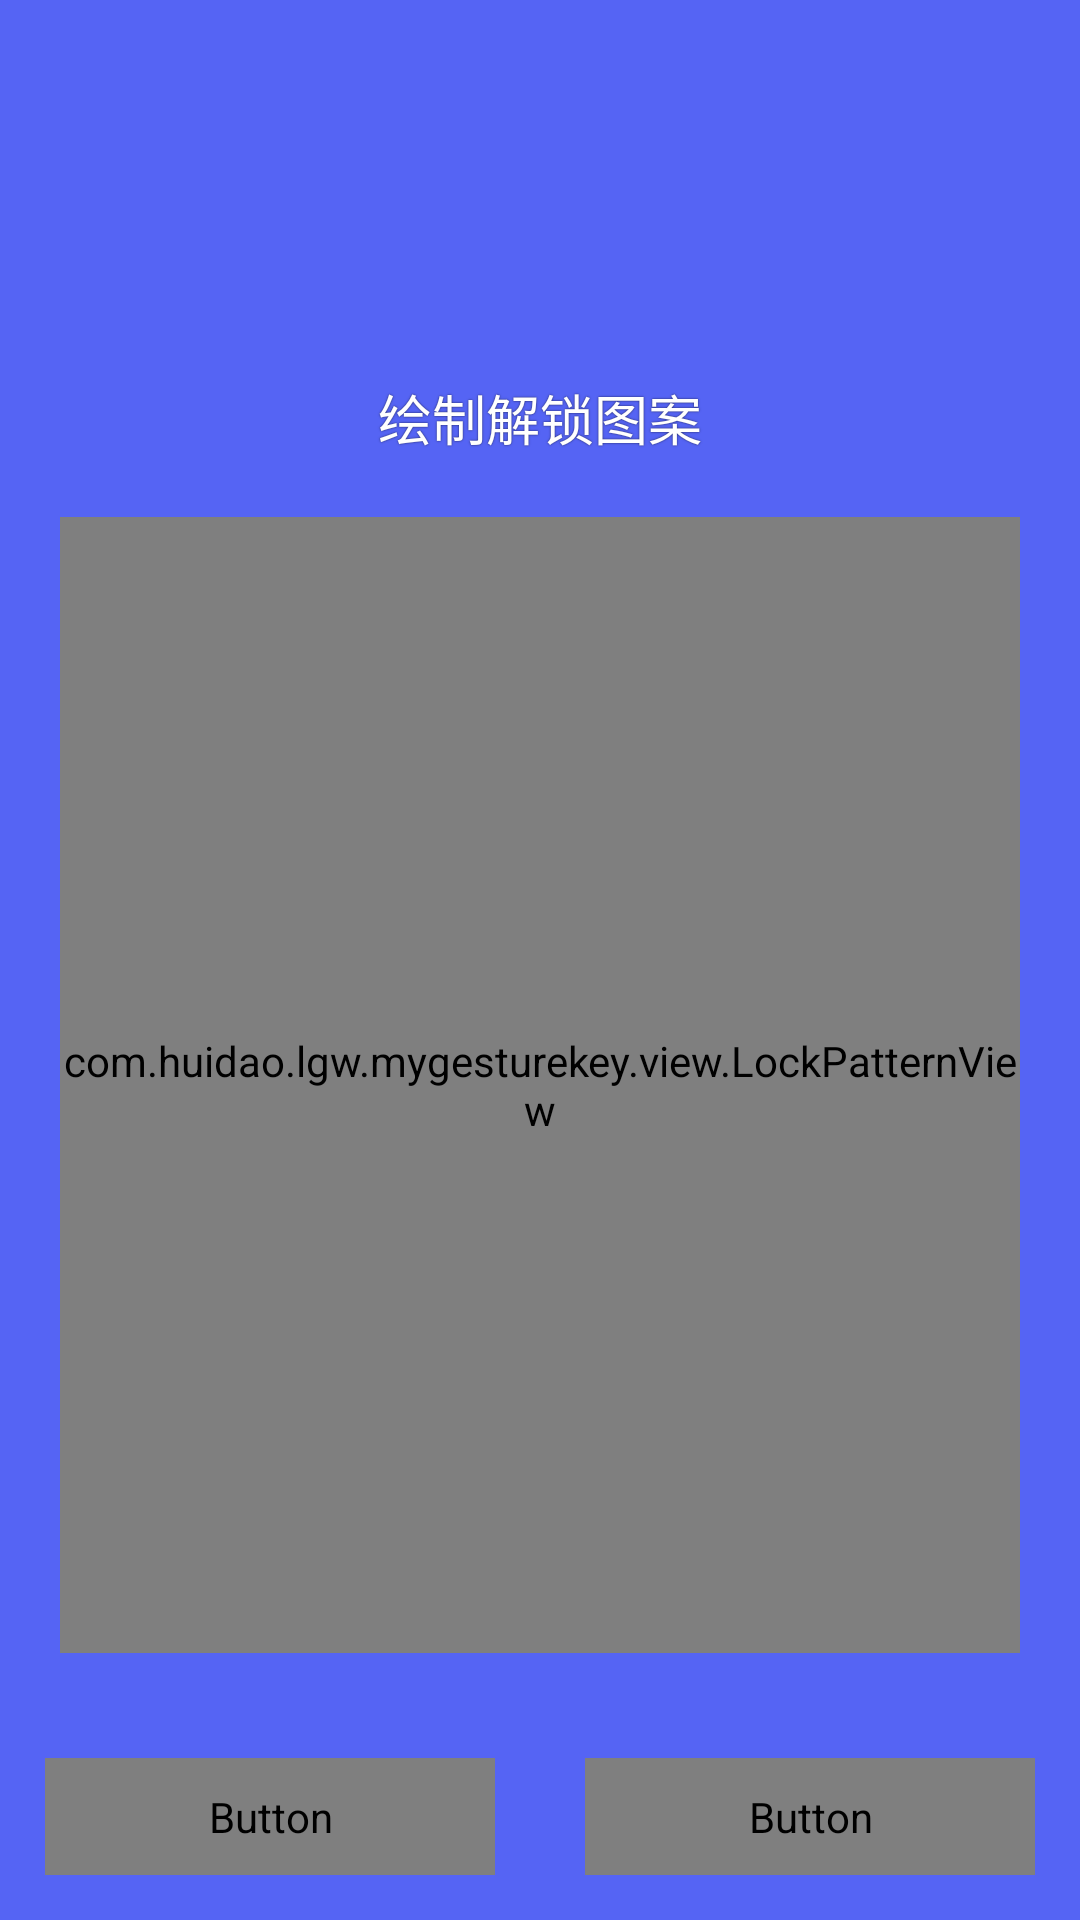

Android layout source for this screen:
<!-- AndroidManifest.xml: application theme AppTheme -->
<!-- res/layout/activity_create_gesture_password.xml -->
<?xml version="1.0" encoding="utf-8"?>
<LinearLayout xmlns:android="http://schemas.android.com/apk/res/android"
    xmlns:tools="http://schemas.android.com/tools"
    android:id="@+id/rootView"
    android:layout_width="match_parent"
    android:layout_height="match_parent"
    android:background="@color/gesture_background"
    android:orientation="vertical"
    tools:context="com.huidao.lgw.myhomekey.gesture.CreateGesturePasswordActivity">

    <LinearLayout
        android:id="@+id/gesturepwd_setting_preview"
        android:layout_width="wrap_content"
        android:layout_height="0dp"
        android:layout_gravity="center_horizontal"
        android:layout_weight="1"
        android:gravity="center"
        android:orientation="vertical" >

        <LinearLayout
            android:layout_width="match_parent"
            android:layout_height="15dp" >

            <View
                android:id="@+id/gesturepwd_setting_preview_0"
                style="@style/pointItems" />

            <View
                android:id="@+id/gesturepwd_setting_preview_1"
                style="@style/pointItems" />

            <View
                android:id="@+id/gesturepwd_setting_preview_2"
                style="@style/pointItems" />
        </LinearLayout>

        <LinearLayout
            android:layout_width="fill_parent"
            android:layout_height="15dp" >

            <View
                android:id="@+id/gesturepwd_setting_preview_3"
                style="@style/pointItems" />

            <View
                android:id="@+id/gesturepwd_setting_preview_4"
                style="@style/pointItems" />

            <View
                android:id="@+id/gesturepwd_setting_preview_5"
                style="@style/pointItems" />
        </LinearLayout>

        <LinearLayout
            android:layout_width="fill_parent"
            android:layout_height="15dp" >

            <View
                android:id="@+id/gesturepwd_setting_preview_6"
                style="@style/pointItems" />

            <View
                android:id="@+id/gesturepwd_setting_preview_7"
                style="@style/pointItems" />

            <View
                android:id="@+id/gesturepwd_setting_preview_8"
                style="@style/pointItems" />
        </LinearLayout>
    </LinearLayout>

    <TextView
        android:id="@+id/gesturepwd_create_text"
        android:layout_width="match_parent"
        android:layout_height="wrap_content"
        android:gravity="center_horizontal"
        android:shadowColor="#b3000000"
        android:shadowRadius="1.0"
        android:text="@string/gesture_drawUnlock"
        android:textColor="@android:color/white"
        android:textSize="@dimen/f_18" />

    <com.huidao.lgw.mygesturekey.view.LockPatternView
        android:id="@+id/gesturepwd_create_lockview"
        android:layout_width="match_parent"
        android:layout_height="0dp"
        android:layout_gravity="center_horizontal"
        android:layout_margin="@dimen/mp_20"
        android:layout_weight="3"  />

    <LinearLayout
        android:layout_width="fill_parent"
        android:layout_height="wrap_content"
        android:orientation="horizontal" >

        <Button
            android:id="@+id/reset_btn"
            style="@style/ButtonRed"
            android:layout_width="0.0dip"
            android:layout_height="wrap_content"
            android:layout_margin="@dimen/mp_15"
            android:layout_weight="1"
            android:gravity="center"
            android:text="@string/gesture_Redraw" />

        <Button
            android:id="@+id/right_btn"
            style="@style/ButtonGreen"
            android:layout_width="0.0dip"
            android:layout_height="wrap_content"
            android:layout_margin="@dimen/mp_15"
            android:layout_weight="1"
            android:gravity="center"
            android:text="@string/gesture_save" />
    </LinearLayout>


</LinearLayout>
<!-- resources referenced by this layout -->
<resources>
  <color name="gesture_background">#5564F4</color>
  <dimen name="f_18">18sp</dimen>
  <dimen name="mp_15">15dp</dimen>
  <dimen name="mp_20">20dp</dimen>
  <string name="gesture_Redraw">重绘</string>
  <string name="gesture_drawUnlock">绘制解锁图案</string>
  <string name="gesture_save">保存</string>
  <style name="ButtonGreen" parent="@android:style/Widget.Button">
          <item name="android:textSize">18.0sp</item>
          <item name="android:textColor">@drawable/skin_color_button</item>
          <item name="android:background">@drawable/login_btn</item>
      </style>
  <style name="ButtonRed" parent="@android:style/Widget.Button">
          <item name="android:textSize">18.0sp</item>
          <item name="android:textColor">@drawable/skin_color_button</item>
          <item name="android:background">@drawable/login_btn</item>
      </style>
  <style name="pointItems">
          <item name="android:layout_width">10dp</item>
          <item name="android:layout_height">10dp</item>
          <item name="android:background">@drawable/trans</item>
          <item name="android:layout_marginLeft">10dp</item>
      </style>
  <style name="AppTheme" parent="Theme.AppCompat.Light.DarkActionBar">
          
          <item name="colorPrimary">@color/colorPrimary</item>
          <item name="colorPrimaryDark">@color/colorPrimaryDark</item>
          <item name="colorAccent">@color/colorAccent</item>
      </style>
  <!-- drawable login_btn (drawable) -->
  <?xml version="1.0" encoding="utf-8"?>
  
  <selector xmlns:android="http://schemas.android.com/apk/res/android">
  
      
      <item android:state_pressed="true"><shape>
  
              
              <gradient android:angle="270" 
                  android:endColor="@color/login_btnpressdown_color" 
                  android:startColor="@color/login_btnpressdown_color" />
              
              <stroke android:width="2dp" android:color="@color/black6e" />
              
              <corners android:bottomLeftRadius="20px" 
                  android:bottomRightRadius="20px" 
                  android:topLeftRadius="20px" 
                  android:topRightRadius="20px" />
  
              
              <padding android:bottom="10dp" android:left="10dp" android:right="10dp" android:top="10dp" />
          </shape></item>
  
      
      <item android:state_focused="true"><shape>
              <gradient android:angle="270" android:endColor="@color/title_color" android:startColor="@color/title_color" />
  
              <stroke android:width="2dp" android:color="@color/black" />
  
              <corners android:bottomLeftRadius="20px" 
                  android:bottomRightRadius="20px" 
                  android:topLeftRadius="20px" 
                  android:topRightRadius="20px" />
  
              <padding android:bottom="10dp" android:left="10dp" android:right="10dp" android:top="10dp" />
          </shape></item>
  
      
      <item><shape>
              <gradient android:angle="270" android:endColor="@color/title_color" android:startColor="@color/title_color" />
  
              <stroke android:width="2dp" android:color="@color/black" />
  
              <corners android:bottomLeftRadius="20px" 
                  android:bottomRightRadius="20px" 
                  android:topLeftRadius="20px" 
                  android:topRightRadius="20px" />
  
              <padding android:bottom="10dp" android:left="10dp" android:right="10dp" android:top="10dp" />
          </shape></item>
  
  </selector>
  <color name="colorPrimary">#3F51B5</color>
  <color name="colorPrimaryDark">#303F9F</color>
  <color name="colorAccent">#FF4081</color>
  <color name="login_btnpressdown_color">#C84EE7</color>
  <color name="black6e">#eeeeee</color>
  <color name="title_color">#0f8ec5</color>
  <color name="black">#000000</color>
</resources>
